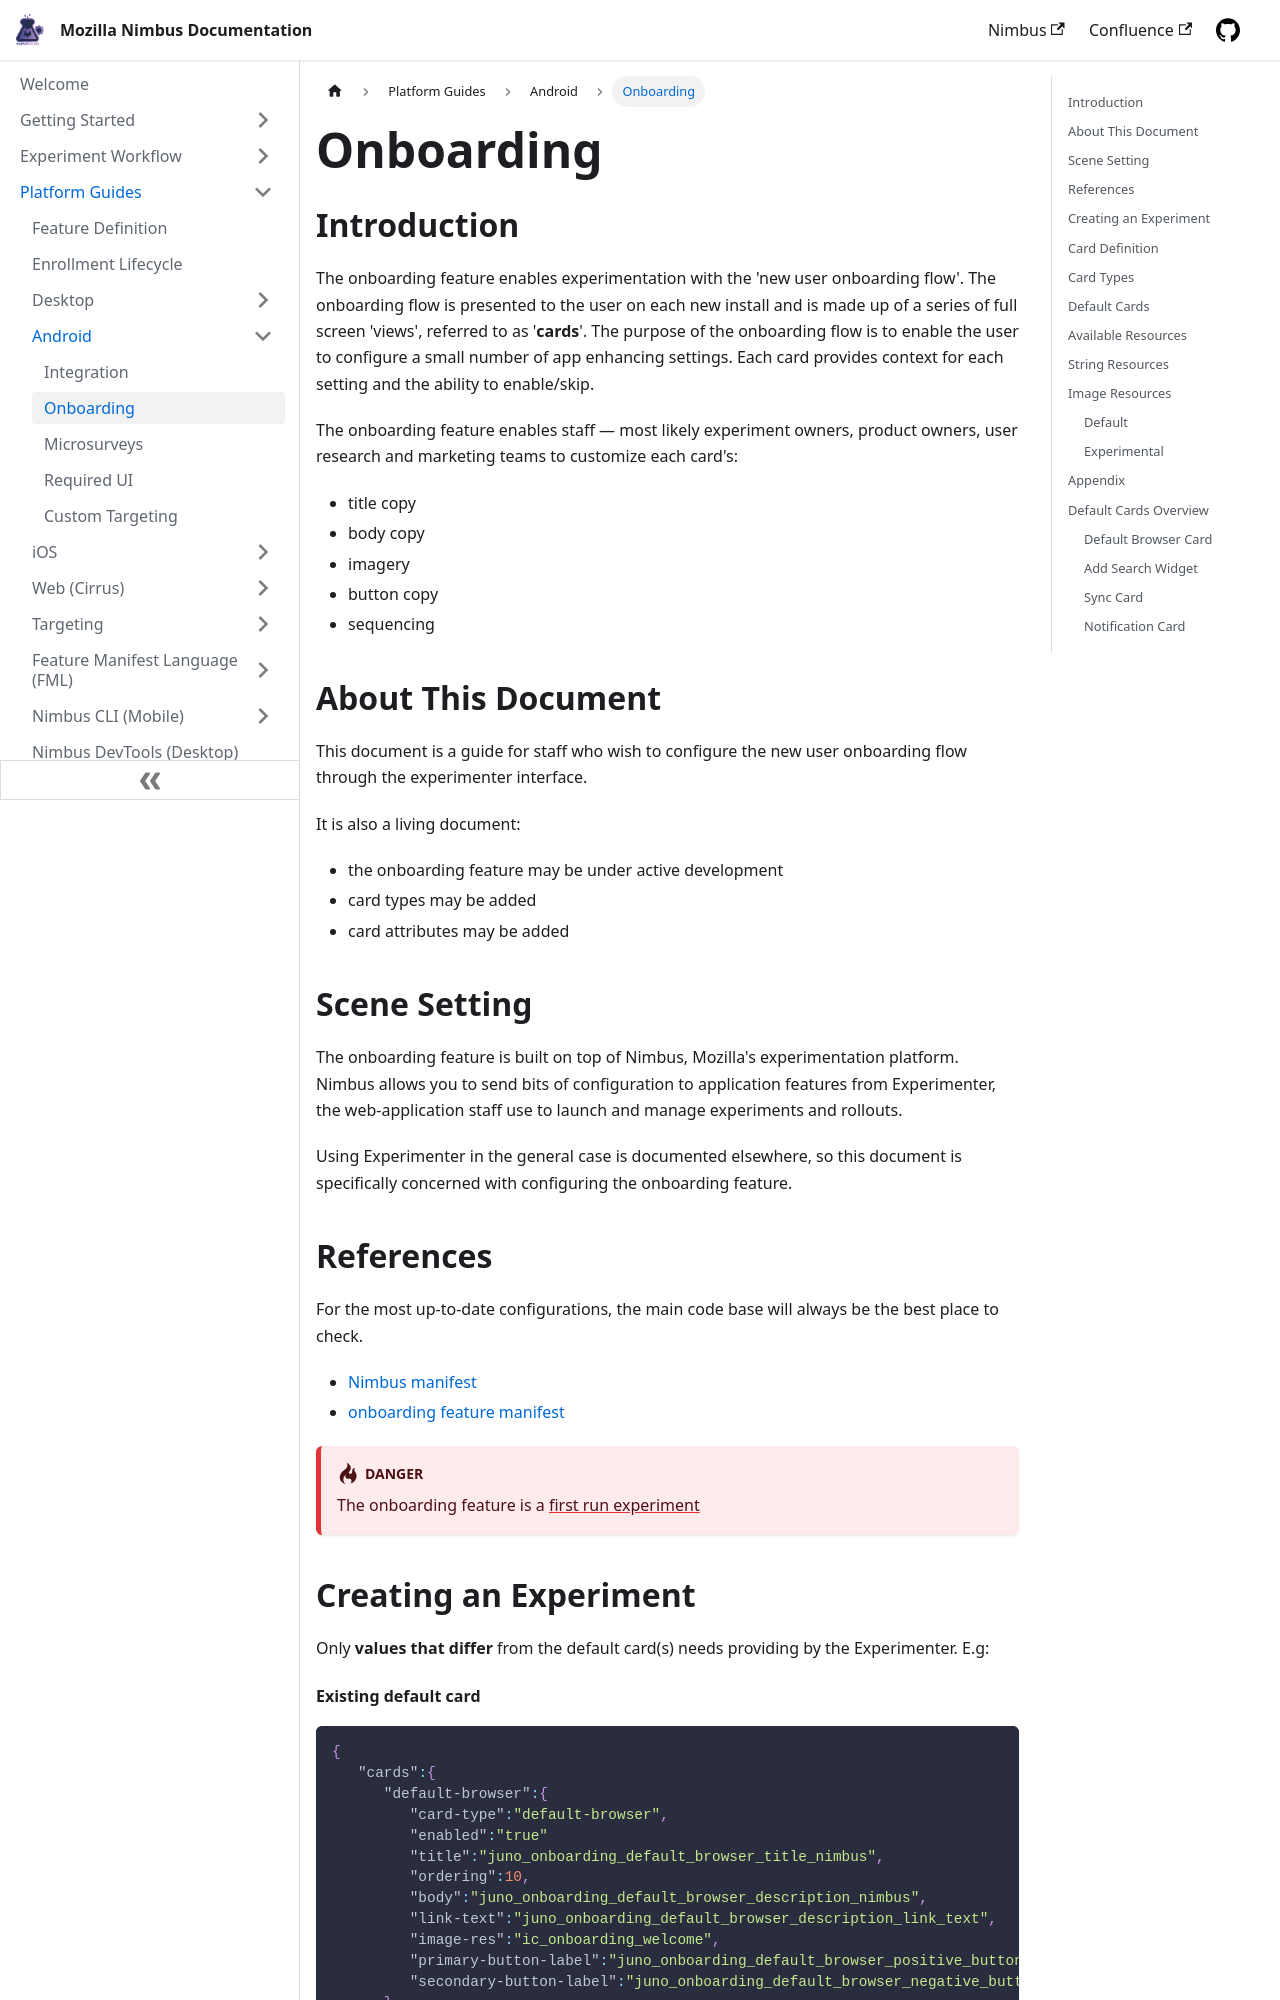

repository: mozilla/experimenter-docs · page: platform-guides/android/onboarding/index.html · generator: docusaurus

---
id: onboarding-feature-android
title: Onboarding
slug: /platform-guides/android/onboarding
---

## Introduction
The onboarding feature enables experimentation with the 'new user onboarding flow'. The onboarding flow is presented to the user on each new install and is made up of a series of full screen 'views', referred to as '**cards**'. The purpose of the onboarding flow is to enable the user to configure a small number of app enhancing settings. Each card provides context for each setting and the ability to enable/skip.

The onboarding feature enables staff — most likely experiment owners, product owners, user research and marketing teams to customize each card's:

- title copy
- body copy
- imagery
- button copy
- sequencing

## About This Document
This document is a guide for staff who wish to configure the new user onboarding flow through the experimenter interface.

It is also a living document:

- the onboarding feature may be under active development
- card types may be added
- card attributes may be added 

## Scene Setting

The onboarding feature is built on top of Nimbus, Mozilla's experimentation platform. Nimbus allows you to send bits of configuration to application features from Experimenter, the web-application staff use to launch and manage experiments and rollouts.

Using Experimenter in the general case is documented elsewhere, so this document is specifically concerned with configuring the onboarding feature.

## References
For the most up-to-date configurations, the main code base will always be the best place to check.
- [Nimbus manifest](https://github.com/mozilla-mobile/firefox-android/blob/main/fenix/app/nimbus.fml.yaml)
- [onboarding feature manifest](https://github.com/mozilla-mobile/firefox-android/blob/main/fenix/app/onboarding.fml.yaml)

:::danger
The onboarding feature is a [first run experiment](/advanced/first-run-experiments)
:::

## Creating an Experiment
Only **values that differ** from the default card(s) needs providing by the Experimenter. E.g:

#### Existing default card
```json
{
   "cards":{
      "default-browser":{
         "card-type":"default-browser",
         "enabled":"true"
         "title":"juno_onboarding_default_browser_title_nimbus",
         "ordering":10,
         "body":"juno_onboarding_default_browser_description_nimbus",
         "link-text":"juno_onboarding_default_browser_description_link_text",
         "image-res":"ic_onboarding_welcome",
         "primary-button-label":"juno_onboarding_default_browser_positive_button",
         "secondary-button-label":"juno_onboarding_default_browser_negative_button"
      }
   }
}

```
